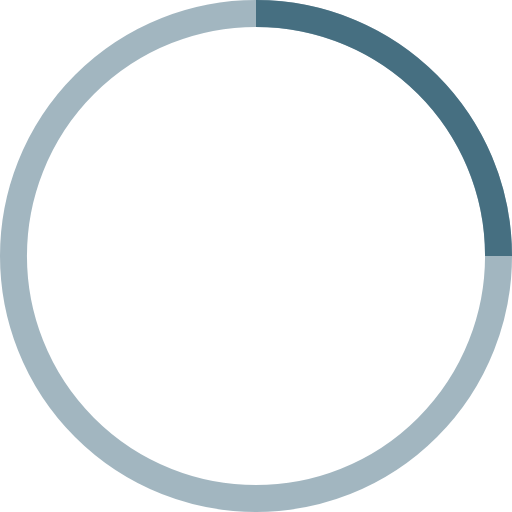
t = 0.00 s
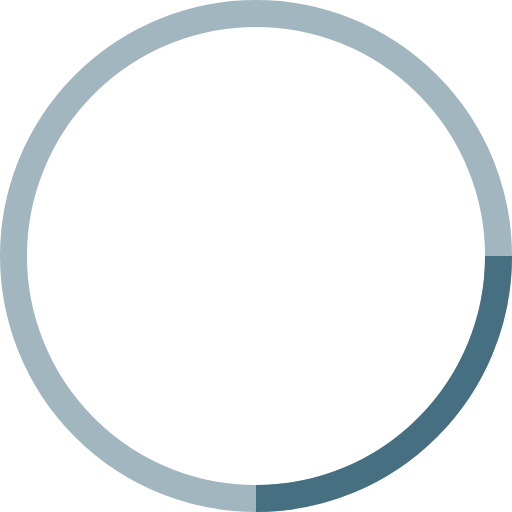
t = 0.25 s
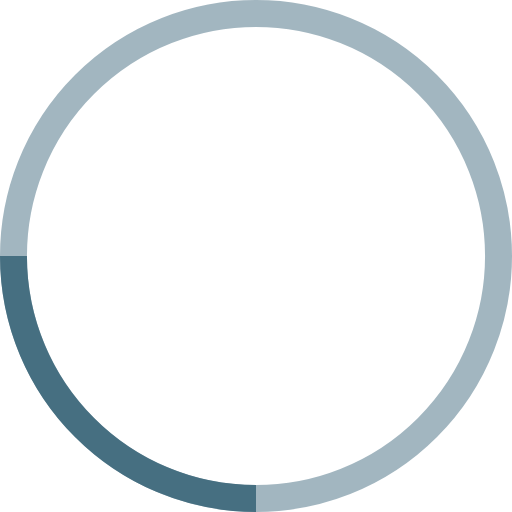
t = 0.50 s
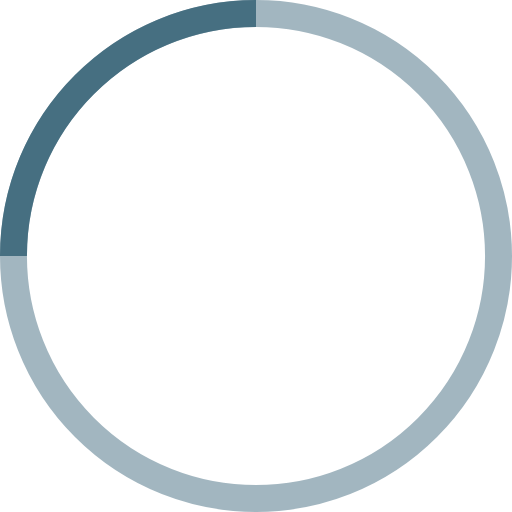
t = 0.75 s

The animated SVG that drew these frames (rendered in a browser with its animation timeline set to each time). Animation: 1 SMIL element (animateTransform=1); one cycle of 1.00 s, repeats indefinitely.

<!-- By Sam Herbert (@sherb), for everyone. More @ http://goo.gl/7AJzbL -->
<svg width="38" height="38" viewBox="0 0 38 38" xmlns="http://www.w3.org/2000/svg" stroke="#466F81">
    <g fill="none" fill-rule="evenodd">
        <g transform="translate(1 1)" stroke-width="2">
            <circle stroke-opacity=".5" cx="18" cy="18" r="18"/>
            <path d="M36 18c0-9.94-8.06-18-18-18">
                <animateTransform
                    attributeName="transform"
                    type="rotate"
                    from="0 18 18"
                    to="360 18 18"
                    dur="1s"
                    repeatCount="indefinite"/>
            </path>
        </g>
    </g>
</svg>
